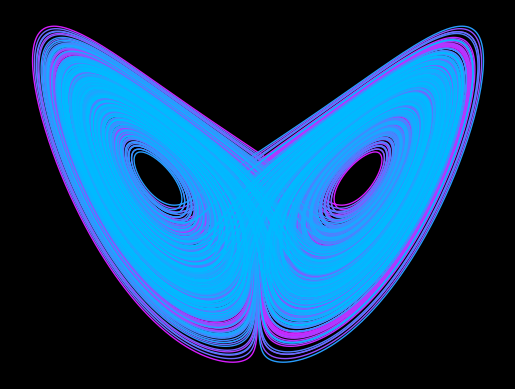

Generate this figure with matplotlib:
import math as maths
import numpy as np
import matplotlib.pyplot as plt
from matplotlib import colormaps
from matplotlib import cm
from matplotlib.animation import FuncAnimation
import time

def RK4(t, x, y, z, dt, f, direction):
    if direction == 'x':
        k1 = f(t, x, y, z)
        k2 = f(t+dt/2,x+k1*dt/2, y, z)
        k3 = f(t+dt/2, x+k2*dt/2, y, z)
        k4 = f(t+dt, x+k3*dt, y, z)
    elif direction == 'y':
        k1 = f(t, x, y, z)
        k2 = f(t+dt/2, x, y+k1*dt/2, z)
        k3 = f(t+dt/2, x, y+k2*dt/2, z)
        k4 = f(t+dt, x, y+k3*dt, z)
    elif direction == 'z':
        k1 = f(t, x, y, z)
        k2 = f(t+dt/2, x, y, z+k1*dt/2)
        k3 = f(t+dt/2, x, y, z+k2*dt/2)
        k4 = f(t+dt, x, y, z+k3*dt)
    return k1+2*(k2+k3)+k4

def xD1(t, x, y, z):
    return 10*(y-x)

def yD1(t, x, y, z):
    return x*(28-z)-y

def zD1(t, x, y, z):
    return x*y-8/3*z

def lorenzRK4(t, x, y, z, dt, domain):
    points = [[t, x, y, z]]
    for i in range(int(domain/dt)):
        x, y, z = x+dt/6*RK4(t, x, y, z, dt, xD1, 'x'), y+dt/6*RK4(t, x, y, z, dt, yD1, 'y'), z+dt/6*RK4(t, x, y, z, dt, zD1, 'z')
        points.append([t,x,y,z])
        t += dt
    return np.array(points)

def update(frame):
    print(f'{100*step*frame/len(plots[0])}%')
    for i in range(n):
        x = plots[i][frame, 1]
        z = plots[i][frame, 3]
        ax.plot(x, z, linewidth=0.5, color=colours[i])

plt.style.use('dark_background')
n = 20
plots = [lorenzRK4(0, 1-2*i/(n-1), 0, 0, 0.001, 60) for i in range(n)]
step = 2
plots = [np.array([plot[step*i] for i in range(10000, len(plot)//step)]) for plot in plots]
colours = [(1-i/(n-1), 0.73*i/(n-1), 1) for i in range(n)]
#fig = plt.figure(figsize = (10, 7))
#ax = plt.axes(projection = '3d')
fig, ax = plt.subplots()
fig.set_dpi(1200)
plt.axis('off')
#ax.set_xlim([-25, 25])
#ax.set_ylim([0, 60])
for i in range(n):
    plt.plot(plots[i][:,1], plots[i][:,3], linewidth=1, color=colours[i])
#extent = ax.get_window_extent().transformed(fig.dpi_scale_trans.inverted())
#plt.savefig("test.png", bbox_inches=extent, dpi=500)
plt.show()
#ani.save(filename="lorenz.mp4", writer="ffmpeg", dpi=500)
# for i in range(len(plots)):
#     plot = plots[i]
#     plt.plot(plot[:,1], plot[:,3], color=colours[i])
